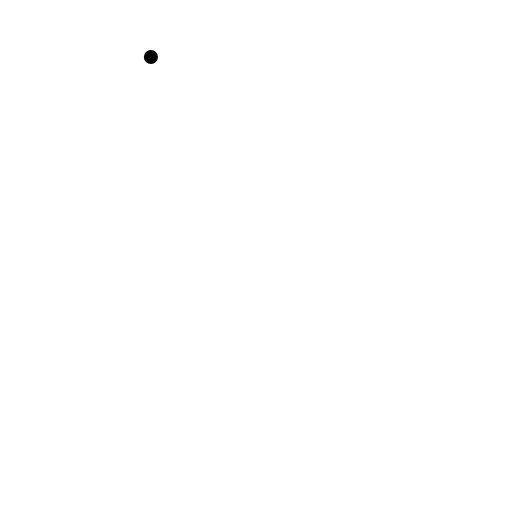
t = 0.00 s
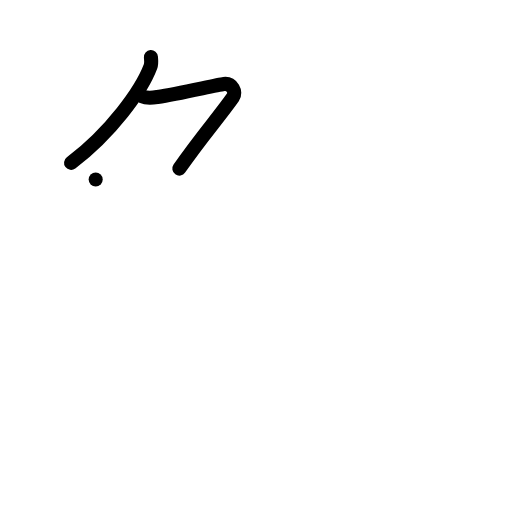
t = 2.00 s
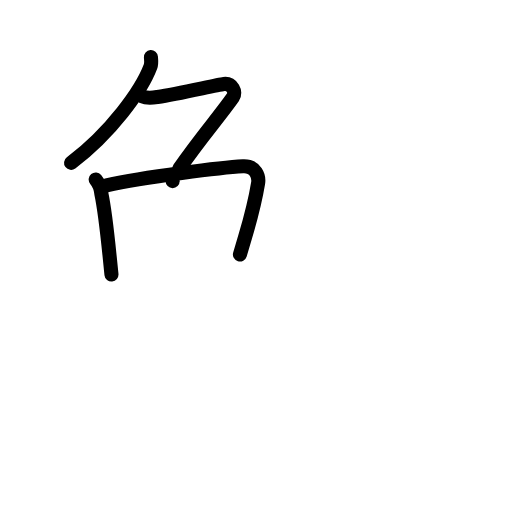
t = 4.00 s
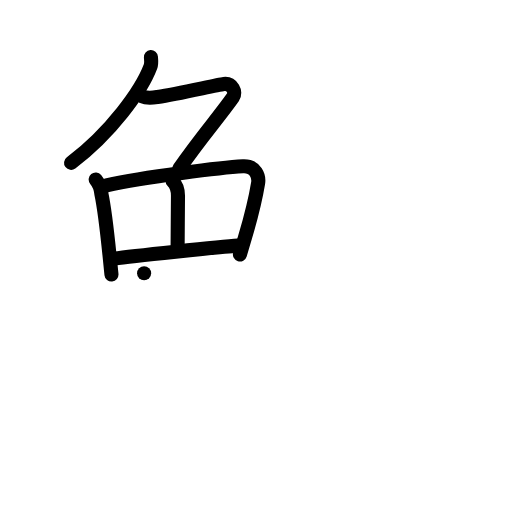
t = 6.00 s
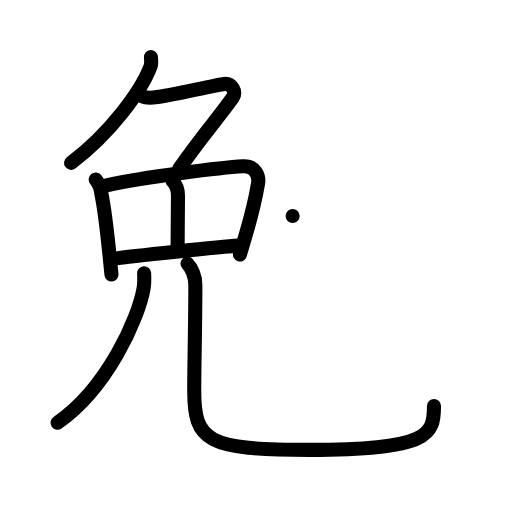
t = 8.00 s
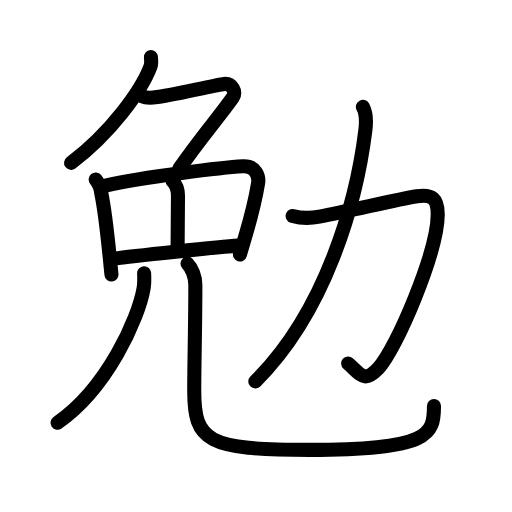
t = 10.00 s

The animated SVG that drew these frames (rendered in a browser with its animation timeline set to each time). Animation: 38 SMIL elements (animate=38); one cycle of 10.00 s.

<?xml version="1.0" encoding="UTF-8"?>
<!--
AniKanjiVG is licensed by CC-BY-SA Paul C. Sommerhoff (https://bitbucket.org/sommerhoff/anikanjivg).
AniKanjiVG uses KanjiVG which is licensed by CC-BY-SA Ulrich Apel (http://kanjivg.tagaini.net).
See also http://creativecommons.org/licenses/by-sa/3.0/
-->
<svg xmlns:kvg='http://kanjivg.tagaini.net' xmlns='http://www.w3.org/2000/svg' width='109' height='109' viewBox='0 0 109 109' style='fill:none;stroke:#000000;stroke-width:3;stroke-linecap:round;stroke-linejoin:round;' id="kvg:kanji_052c9"><g id="kvg:052c9" kvg:element="勉"><g id="kvg:052c9-g1" kvg:element="免" kvg:position="nyo" kvg:phon="免"><g id="kvg:052c9-g2" kvg:position="top"><g id="kvg:052c9-g3" kvg:element="𠂊𠂊𠂊𠂊𠂊𠂊𠂊𠂊𠔉𠔉𠂊" kvg:variant="true" kvg:original="勹"><path id="kvg:052c9-s1" kvg:type="㇒" d="M32.13,12.15c0.04,0.5,0.17,1.32-0.09,2.01c-1.91,5.09-8.41,14.09-16.91,20.51"><animate attributeName="d" begin="0.0s" dur="0.5s" from="M32.13,12.15C32.13,12.15,32.13,12.15,32.13,12.15" to="M32.13,12.15c0.04,0.5,0.17,1.32-0.09,2.01" />
<animate attributeName="d" begin="0.5s" dur="0.5s" from="M32.13,12.15c0.04,0.5,0.17,1.32-0.09,2.01c0,0,0,0,0,0,0" to="M32.13,12.15c0.04,0.5,0.17,1.32-0.09,2.01c-1.91,5.09-8.41,14.09-16.91,20.51" />
</path>
<path id="kvg:052c9-s2" kvg:type="㇇" d="M30.25,20.52c1.12,0.48,2.12,0.31,3.27,0.13c4.78-0.74,12.56-2.58,14.14-2.77c1.77-0.21,2.69,1.77,1.95,2.81c-3.11,4.41-6.51,8.14-11.43,15.2"><animate attributeName="d" begin="1.0s" dur="0.25s" from="M30.25,20.52C30.25,20.52,30.25,20.52,30.25,20.52" to="M30.25,20.52c1.12,0.48,2.12,0.31,3.27,0.13" />
<animate attributeName="d" begin="1.25s" dur="0.25s" from="M30.25,20.52c1.12,0.48,2.12,0.31,3.27,0.13c0,0,0,0,0,0,0" to="M30.25,20.52c1.12,0.48,2.12,0.31,3.27,0.13c4.78-0.74,12.56-2.58,14.14-2.77" />
<animate attributeName="d" begin="1.5s" dur="0.25s" from="M30.25,20.52c1.12,0.48,2.12,0.31,3.27,0.13c4.78-0.74,12.56-2.58,14.14-2.77c0,0,0,0,0,0,0" to="M30.25,20.52c1.12,0.48,2.12,0.31,3.27,0.13c4.78-0.74,12.56-2.58,14.14-2.77c1.77-0.21,2.69,1.77,1.95,2.81" />
<animate attributeName="d" begin="1.75s" dur="0.25s" from="M30.25,20.52c1.12,0.48,2.12,0.31,3.27,0.13c4.78-0.74,12.56-2.58,14.14-2.77c1.77-0.21,2.69,1.77,1.95,2.81c0,0,0,0,0,0,0" to="M30.25,20.52c1.12,0.48,2.12,0.31,3.27,0.13c4.78-0.74,12.56-2.58,14.14-2.77c1.77-0.21,2.69,1.77,1.95,2.81c-3.11,4.41-6.51,8.14-11.43,15.2" />
<animate attributeName="d" begin="0s" dur="1.0s" from="M-100,-100" to="M-100,-100" />
</path>
</g>
<path id="kvg:052c9-s3" kvg:type="㇑" d="M20.37,38.22c0.71,0.87,1.11,1.86,1.2,2.98c0.73,3.46,1.23,8.04,1.76,13.27c0.13,1.28,0.26,2.61,0.4,3.96"><animate attributeName="d" begin="2.0s" dur="0.3333333333333333s" from="M20.37,38.22C20.37,38.22,20.37,38.22,20.37,38.22" to="M20.37,38.22c0.71,0.87,1.11,1.86,1.2,2.98" />
<animate attributeName="d" begin="2.3333333333333335s" dur="0.3333333333333333s" from="M20.37,38.22c0.71,0.87,1.11,1.86,1.2,2.98c0,0,0,0,0,0,0" to="M20.37,38.22c0.71,0.87,1.11,1.86,1.2,2.98c0.73,3.46,1.23,8.04,1.76,13.27" />
<animate attributeName="d" begin="2.6666666666666665s" dur="0.3333333333333333s" from="M20.37,38.22c0.71,0.87,1.11,1.86,1.2,2.98c0.73,3.46,1.23,8.04,1.76,13.27c0,0,0,0,0,0,0" to="M20.37,38.22c0.71,0.87,1.11,1.86,1.2,2.98c0.73,3.46,1.23,8.04,1.76,13.27c0.13,1.28,0.26,2.61,0.4,3.96" />
<animate attributeName="d" begin="0s" dur="2.0s" from="M-100,-100" to="M-100,-100" />
</path>
<path id="kvg:052c9-s4" kvg:type="㇕a" d="M22.68,39.46c8.09-1.82,24.84-3.85,29.05-4.07c2.77-0.14,3.44,2.26,3.22,3.58c-0.7,4.25-1.57,7.44-2.77,11.5c-0.34,1.15-0.7,2.36-1.1,3.7"><animate attributeName="d" begin="3.0s" dur="0.25s" from="M22.68,39.46C22.68,39.46,22.68,39.46,22.68,39.46" to="M22.68,39.46c8.09-1.82,24.84-3.85,29.05-4.07" />
<animate attributeName="d" begin="3.25s" dur="0.25s" from="M22.68,39.46c8.09-1.82,24.84-3.85,29.05-4.07c0,0,0,0,0,0,0" to="M22.68,39.46c8.09-1.82,24.84-3.85,29.05-4.07c2.77-0.14,3.44,2.26,3.22,3.58" />
<animate attributeName="d" begin="3.5s" dur="0.25s" from="M22.68,39.46c8.09-1.82,24.84-3.85,29.05-4.07c2.77-0.14,3.44,2.26,3.22,3.58c0,0,0,0,0,0,0" to="M22.68,39.46c8.09-1.82,24.84-3.85,29.05-4.07c2.77-0.14,3.44,2.26,3.22,3.58c-0.7,4.25-1.57,7.44-2.77,11.5" />
<animate attributeName="d" begin="3.75s" dur="0.25s" from="M22.68,39.46c8.09-1.82,24.84-3.85,29.05-4.07c2.77-0.14,3.44,2.26,3.22,3.58c-0.7,4.25-1.57,7.44-2.77,11.5c0,0,0,0,0,0,0" to="M22.68,39.46c8.09-1.82,24.84-3.85,29.05-4.07c2.77-0.14,3.44,2.26,3.22,3.58c-0.7,4.25-1.57,7.44-2.77,11.5c-0.34,1.15-0.7,2.36-1.1,3.7" />
<animate attributeName="d" begin="0s" dur="3.0s" from="M-100,-100" to="M-100,-100" />
</path>
<path id="kvg:052c9-s5" kvg:type="㇑a" d="M36.75,38.56c0.79,0.79,1.14,1.93,1.14,3.09c0,1.16-0.08,9.25-0.08,11.11"><animate attributeName="d" begin="4.0s" dur="0.5s" from="M36.75,38.56C36.75,38.56,36.75,38.56,36.75,38.56" to="M36.75,38.56c0.79,0.79,1.14,1.93,1.14,3.09" />
<animate attributeName="d" begin="4.5s" dur="0.5s" from="M36.75,38.56c0.79,0.79,1.14,1.93,1.14,3.09c0,0,0,0,0,0,0" to="M36.75,38.56c0.79,0.79,1.14,1.93,1.14,3.09c0,1.16-0.08,9.25-0.08,11.11" />
<animate attributeName="d" begin="0s" dur="4.0s" from="M-100,-100" to="M-100,-100" />
</path>
<path id="kvg:052c9-s6" kvg:type="㇐a" d="M24.38,55.04c3.27-0.46,22.66-2.52,26.26-2.75"><animate attributeName="d" begin="5.0s" dur="1.0s" from="M24.38,55.04C24.38,55.04,24.38,55.04,24.38,55.04" to="M24.38,55.04c3.27-0.46,22.66-2.52,26.26-2.75" />
<animate attributeName="d" begin="0s" dur="5.0s" from="M-100,-100" to="M-100,-100" />
</path>
</g>
<g id="kvg:052c9-g4" kvg:element="儿" kvg:original="八" kvg:position="bottom"><g id="kvg:052c9-g5" kvg:element="丿" kvg:position="left" kvg:radical="nelson"><path id="kvg:052c9-s7" kvg:type="㇒" d="M30.68,58.17c0.04,0.77,0.09,1.99-0.09,3.1C29.51,67.81,22.75,82.75,12.25,90"><animate attributeName="d" begin="6.0s" dur="0.5s" from="M30.68,58.17C30.68,58.17,30.68,58.17,30.68,58.17" to="M30.68,58.17c0.04,0.77,0.09,1.99-0.09,3.1" />
<animate attributeName="d" begin="6.5s" dur="0.5s" from="M30.68,58.17c0.04,0.77,0.09,1.99-0.09,3.1c0,0,0,0,0,0,0" to="M30.68,58.17c0.04,0.77,0.09,1.99-0.09,3.1C29.51,67.81,22.75,82.75,12.25,90" />
<animate attributeName="d" begin="0s" dur="6.0s" from="M-100,-100" to="M-100,-100" />
</path>
</g>
<g id="kvg:052c9-g6" kvg:position="right"><path id="kvg:052c9-s8" kvg:type="㇟" d="M39.91,56.12c0.92,0.92,1.68,2.75,1.68,4.54c0,8.4-0.24,16.83-0.24,22.54c0,10.8,2.77,12.58,24.54,12.58c25.61,0,26.5-3.28,26.5-9.36"><animate attributeName="d" begin="7.0s" dur="0.25s" from="M39.91,56.12C39.91,56.12,39.91,56.12,39.91,56.12" to="M39.91,56.12c0.92,0.92,1.68,2.75,1.68,4.54" />
<animate attributeName="d" begin="7.25s" dur="0.25s" from="M39.91,56.12c0.92,0.92,1.68,2.75,1.68,4.54c0,0,0,0,0,0,0" to="M39.91,56.12c0.92,0.92,1.68,2.75,1.68,4.54c0,8.4-0.24,16.83-0.24,22.54" />
<animate attributeName="d" begin="7.5s" dur="0.25s" from="M39.91,56.12c0.92,0.92,1.68,2.75,1.68,4.54c0,8.4-0.24,16.83-0.24,22.54c0,0,0,0,0,0,0" to="M39.91,56.12c0.92,0.92,1.68,2.75,1.68,4.54c0,8.4-0.24,16.83-0.24,22.54c0,10.8,2.77,12.58,24.54,12.58" />
<animate attributeName="d" begin="7.75s" dur="0.25s" from="M39.91,56.12c0.92,0.92,1.68,2.75,1.68,4.54c0,8.4-0.24,16.83-0.24,22.54c0,10.8,2.77,12.58,24.54,12.58c0,0,0,0,0,0,0" to="M39.91,56.12c0.92,0.92,1.68,2.75,1.68,4.54c0,8.4-0.24,16.83-0.24,22.54c0,10.8,2.77,12.58,24.54,12.58c25.61,0,26.5-3.28,26.5-9.36" />
<animate attributeName="d" begin="0s" dur="7.0s" from="M-100,-100" to="M-100,-100" />
</path>
</g>
</g>
</g>
<g id="kvg:052c9-g7" kvg:element="力" kvg:radical="tradit"><path id="kvg:052c9-s9" kvg:type="㇆" d="M62.3,45.98c2.32,0.65,4.04,0.46,5.7,0.15c6.41-1.19,16.11-3.58,20.75-4.34c3.27-0.54,4.42,0.55,4.44,3.76c0.05,7.95-8.84,28.87-12.67,32.88c-3,3.14-3.59,1.4-6.4-1.05"><animate attributeName="d" begin="8.0s" dur="0.2s" from="M62.3,45.98C62.3,45.98,62.3,45.98,62.3,45.98" to="M62.3,45.98c2.32,0.65,4.04,0.46,5.7,0.15" />
<animate attributeName="d" begin="8.2s" dur="0.2s" from="M62.3,45.98c2.32,0.65,4.04,0.46,5.7,0.15c0,0,0,0,0,0,0" to="M62.3,45.98c2.32,0.65,4.04,0.46,5.7,0.15c6.41-1.19,16.11-3.58,20.75-4.34" />
<animate attributeName="d" begin="8.4s" dur="0.2s" from="M62.3,45.98c2.32,0.65,4.04,0.46,5.7,0.15c6.41-1.19,16.11-3.58,20.75-4.34c0,0,0,0,0,0,0" to="M62.3,45.98c2.32,0.65,4.04,0.46,5.7,0.15c6.41-1.19,16.11-3.58,20.75-4.34c3.27-0.54,4.42,0.55,4.44,3.76" />
<animate attributeName="d" begin="8.6s" dur="0.2s" from="M62.3,45.98c2.32,0.65,4.04,0.46,5.7,0.15c6.41-1.19,16.11-3.58,20.75-4.34c3.27-0.54,4.42,0.55,4.44,3.76c0,0,0,0,0,0,0" to="M62.3,45.98c2.32,0.65,4.04,0.46,5.7,0.15c6.41-1.19,16.11-3.58,20.75-4.34c3.27-0.54,4.42,0.55,4.44,3.76c0.05,7.95-8.84,28.87-12.67,32.88" />
<animate attributeName="d" begin="8.8s" dur="0.2s" from="M62.3,45.98c2.32,0.65,4.04,0.46,5.7,0.15c6.41-1.19,16.11-3.58,20.75-4.34c3.27-0.54,4.42,0.55,4.44,3.76c0.05,7.95-8.84,28.87-12.67,32.88c0,0,0,0,0,0,0" to="M62.3,45.98c2.32,0.65,4.04,0.46,5.7,0.15c6.41-1.19,16.11-3.58,20.75-4.34c3.27-0.54,4.42,0.55,4.44,3.76c0.05,7.95-8.84,28.87-12.67,32.88c-3,3.14-3.59,1.4-6.4-1.05" />
<animate attributeName="d" begin="0s" dur="8.0s" from="M-100,-100" to="M-100,-100" />
</path>
<path id="kvg:052c9-s10" kvg:type="㇒" d="M77.26,22.75c0.74,1.38,0.78,2.97,0.52,5c-1.9,15.4-8.49,38.66-23.43,53.45"><animate attributeName="d" begin="9.0s" dur="0.5s" from="M77.26,22.75C77.26,22.75,77.26,22.75,77.26,22.75" to="M77.26,22.75c0.74,1.38,0.78,2.97,0.52,5" />
<animate attributeName="d" begin="9.5s" dur="0.5s" from="M77.26,22.75c0.74,1.38,0.78,2.97,0.52,5c0,0,0,0,0,0,0" to="M77.26,22.75c0.74,1.38,0.78,2.97,0.52,5c-1.9,15.4-8.49,38.66-23.43,53.45" />
<animate attributeName="d" begin="0s" dur="9.0s" from="M-100,-100" to="M-100,-100" />
</path>
</g>
</g>
</svg>
